Run: headless pygame with SDL's dummy video driver; simulated clock (each Clock.tick advances the game by its frame time, no real sleeping); random seed 0; keys injected as events and as key.get_pressed() state; no mouse input.
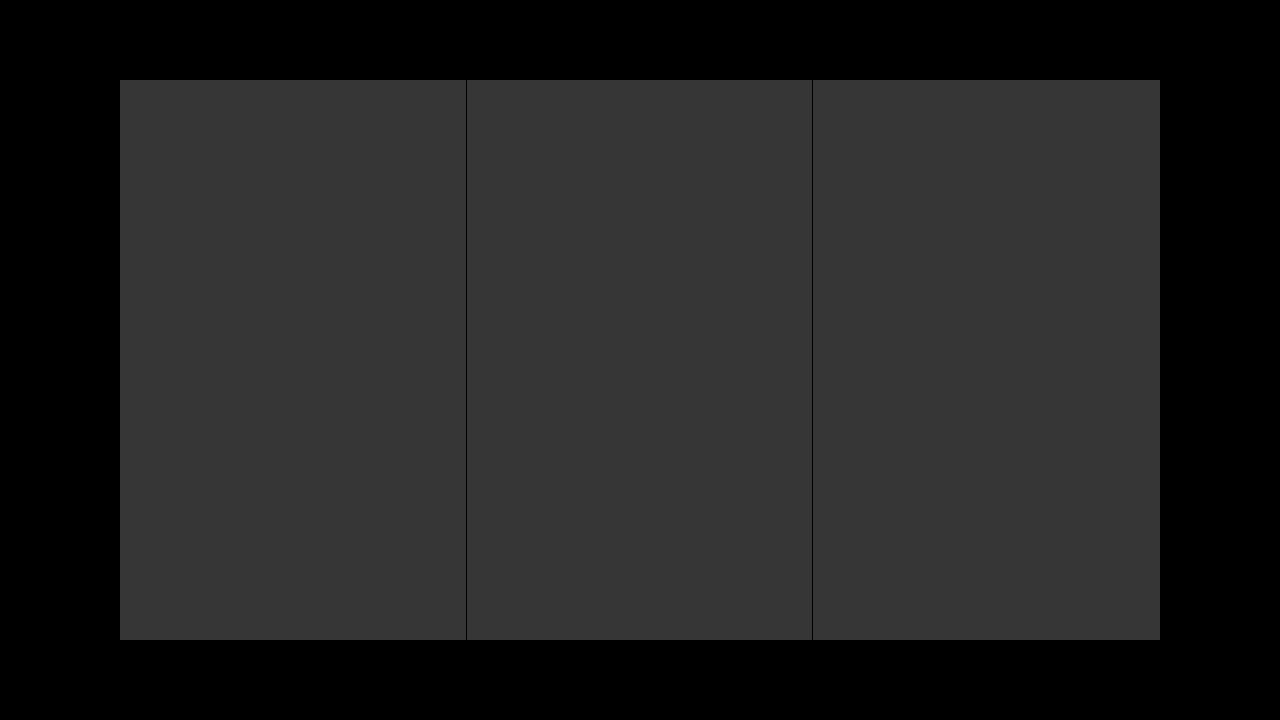
Frame 1 of 4 · flips 1–60 · no input
Frame 2 of 4 · flips 61–180 · tapped SPACE, RETURN · held RIGHT (→), D · screen unchanged from frame 1, image omitted
Frame 3 of 4 · flips 181–300 · held DOWN (↓), S · screen unchanged from frame 2, image omitted
Frame 4 of 4 · flips 301–420 · held LEFT (←), A, UP (↑), W · screen unchanged from frame 3, image omitted

The pygame program that drew these frames:

import pygame, sys, random, os

pygame.init()

# CORES
gray = (70,70,70)
dark_gray = (54,54,54)
red = (255,0,0)
black = (0,0,0)

# Variaveis
# tela
win_width, win_height = 1280,720
game_width, game_height = 1040,560
init_x = (win_width-game_width) // 2
init_y = (win_height-game_height) // 2
fps = 30
running = True
track_division = 3 # quantas pistas terão

# setup da janela
window = pygame.display.set_mode((win_width, win_height))
clock = pygame.time.Clock()
pygame.display.set_caption("Run")

# background
game_screen = pygame.Surface((game_width, game_height)).convert()
game_screen.fill(dark_gray)
div_pos = game_width//track_division
for x in range(1, track_division):
    x_real = x * div_pos
    pygame.draw.line(game_screen, black, (x_real,0), (x_real, game_height))
game_screen = game_screen.convert()


class Car:
    def __init__(self):
        self.position = 1 # 0,1,2...


def run_game():
    global running
    while running:
        
        for event in pygame.event.get():
            if event.type == pygame.QUIT:
                running = False
                

        window.fill(black)
        
        clock.tick(fps)
        window.blit(game_screen, (init_x, init_y))
        pygame.display.flip()

    pygame.quit()
    sys.exit()

run_game()
